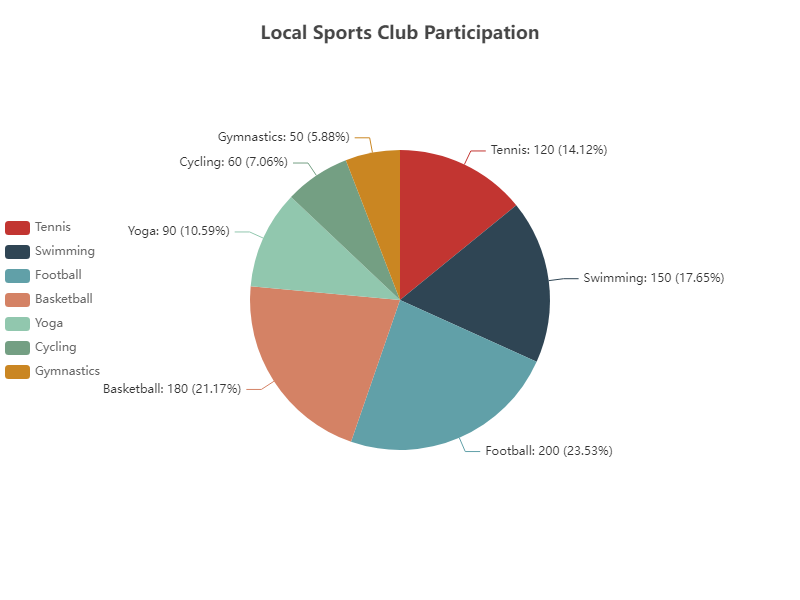

The file beside this chart, header and first rows:
Sport, Participants
Tennis, 120
Swimming, 150
Football, 200
Basketball, 180
Yoga, 90
Cycling, 60
Gymnastics, 50
